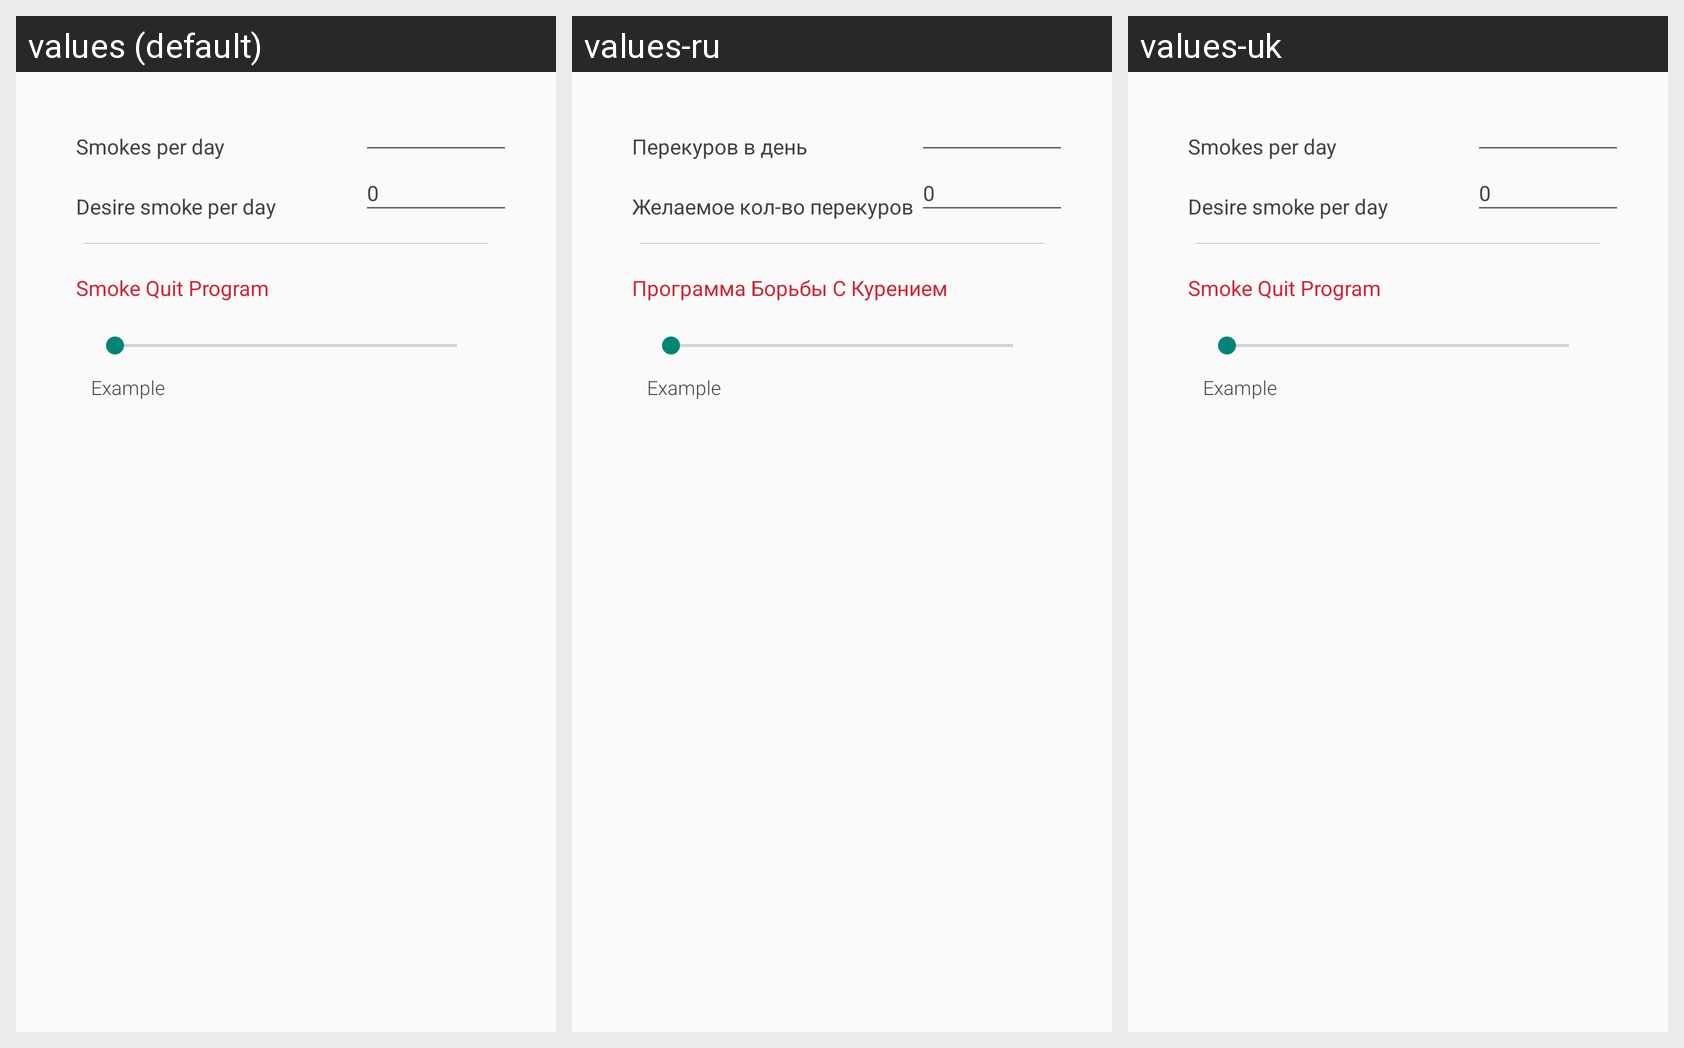

The same Android screen rendered under several of its app's locales, left to right. List the strings drawn on it with the default value and each locale's translation.
Android screen res/layout/setup_page_quit_smoking.xml rendered under 3 locales, left to right: values (default), values-ru, values-uk. Device: Nexus 5 (rendered at 1080×1920; each locale shown at half size, 540×960, under a caption strip naming it); theme AppTheme.
Strings drawn on this screen, with the default value and each locale's value (text and hints the layout hard-codes, and strings that could not be matched under every locale, appear in the picture but are not listed):

quit.smoke.per.day
  values: Smokes per day
  values-ru: Перекуров в день
  values-uk: Smokes per day  [not translated; the default value is used]

quit.desire.smoke.per.day
  values: Desire smoke per day
  values-ru: Желаемое кол-во перекуров
  values-uk: Desire smoke per day  [not translated; the default value is used]

quit.program.caption
  values: Smoke Quit Program
  values-ru: Программа Борьбы С Курением
  values-uk: Smoke Quit Program  [not translated; the default value is used]
